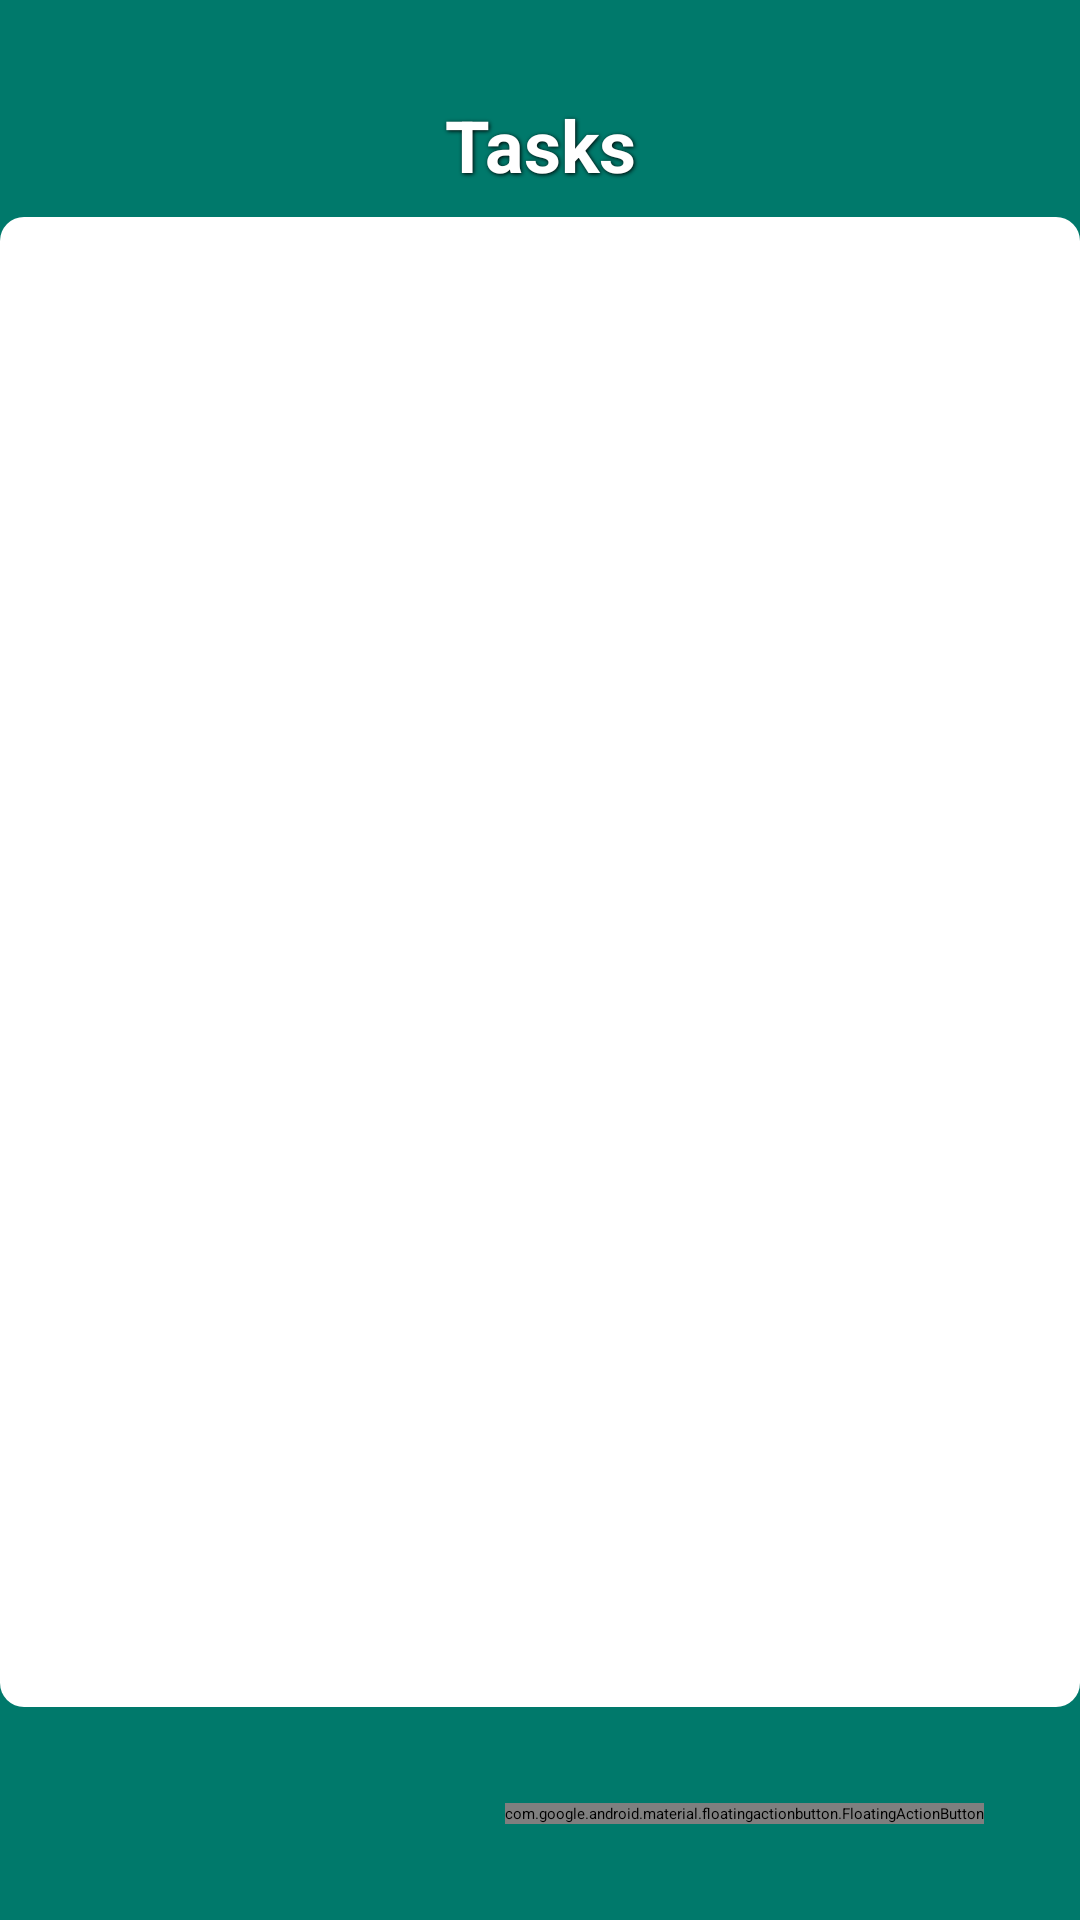

Layout XML and referenced resources for this Android screen:
<!-- AndroidManifest.xml: application theme Theme.LabExam4 -->
<!-- res/layout/activity_main.xml -->
<?xml version="1.0" encoding="utf-8"?>
<RelativeLayout xmlns:android="http://schemas.android.com/apk/res/android"
    xmlns:app="http://schemas.android.com/apk/res-auto"
    android:layout_width="match_parent"
    android:layout_height="match_parent"
    android:background="@color/teal_700">

    
    <TextView
        android:id="@+id/tasksText"
        android:layout_width="match_parent"
        android:layout_height="wrap_content"
        android:layout_marginStart="32dp"
        android:layout_marginTop="32dp"
        android:layout_marginEnd="32dp"
        android:background="@drawable/rounded_corner"
        android:text="@string/heading"
        android:textColor="@color/white"
        android:textSize="24sp"
        android:textStyle="bold"
        android:gravity="center"
        android:shadowColor="@color/black"
        android:shadowDx="1"
        android:shadowDy="1"
        android:shadowRadius="3"/>

    
    <androidx.recyclerview.widget.RecyclerView
        android:id="@+id/taskRecycleView"
        android:layout_width="match_parent"
        android:layout_height="0dp"
        android:layout_below="@id/tasksText"
        android:layout_above="@id/fab"
        android:layout_marginTop="8dp"
        android:background="@drawable/recycler_view_background"
    android:elevation="4dp"
    app:layoutManager="androidx.recyclerview.widget.LinearLayoutManager"
    android:nestedScrollingEnabled="false"/>

    
    <com.google.android.material.floatingactionbutton.FloatingActionButton
        android:id="@+id/fab"
        android:layout_width="wrap_content"
        android:layout_height="wrap_content"
        android:layout_alignParentEnd="true"
        android:layout_alignParentBottom="true"
        android:layout_margin="32dp"
        app:srcCompat="@drawable/add"
        app:backgroundTint="@color/teal_200"
        app:rippleColor="@color/white"
        app:elevation="6dp"
        app:pressedTranslationZ="12dp"/>

</RelativeLayout>
<!-- resources referenced by this layout -->
<resources>
  <color name="black">#FF000000</color>
  <color name="teal_200">#B2DFDB</color>
  <color name="teal_700">#00796B</color>
  <color name="white">#FFFFFFFF</color>
  <!-- drawable recycler_view_background (drawable) -->
  <?xml version="1.0" encoding="utf-8"?>
  <shape xmlns:android="http://schemas.android.com/apk/res/android">
      <gradient
          android:startColor="@color/white"
          android:endColor="@color/white"
          android:angle="270"/>
      <corners android:radius="8dp"/>
  </shape>
  <string name="heading">Tasks</string>
</resources>
